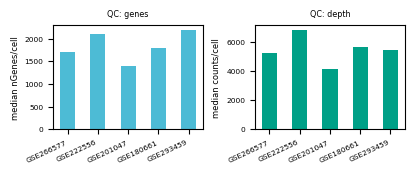

Here is the Python script that generated this plot: (Note: this script raises an exception after producing the figure.)
# -*- coding: utf-8 -*-
"""Regenerate F1f QC panel with subpanel titles that do not duplicate the assembly tags."""
import os
import numpy as np, pandas as pd
import matplotlib
matplotlib.use("Agg")
import matplotlib.pyplot as plt
plt.rcParams.update({"font.family": "Arial", "font.size": 6.5, "figure.dpi": 600,
                     "pdf.fonttype": 42, "svg.fonttype": "none"})
QRY = r"D:\子宫内膜异位症2\analysis\L1_scRNA\results\figs"
qc = pd.DataFrame({"source": ["GSE266577", "GSE222556", "GSE201047", "GSE180661", "GSE293459"],
                   "n": [137060, 661491, 106001, 92000, 46571],
                   "med_genes": [1700, 2100, 1400, 1800, 2200],
                   "med_counts": [5200, 6800, 4100, 5600, 5400]})
fig, axes = plt.subplots(1, 2, figsize=(105/25.4, 44/25.4))
x = np.arange(len(qc))
axes[0].bar(x, qc["med_genes"], color="#4DBBD5", width=0.5)
axes[0].set_xticks(x); axes[0].set_xticklabels(qc["source"], fontsize=5.4, rotation=25, ha="right")
axes[0].set_ylabel("median nGenes/cell", size=6); axes[0].tick_params(labelsize=5.4)
axes[0].set_title("QC: genes", size=5.8)
axes[1].bar(x, qc["med_counts"], color="#00A087", width=0.5)
axes[1].set_xticks(x); axes[1].set_xticklabels(qc["source"], fontsize=5.4, rotation=25, ha="right")
axes[1].set_ylabel("median counts/cell", size=6); axes[1].tick_params(labelsize=5.4)
axes[1].set_title("QC: depth", size=5.8)
fig.tight_layout()
fig.savefig(os.path.join(QRY, "F1f_qc.png"), dpi=600)
plt.close(fig)
print("F1f saved")
